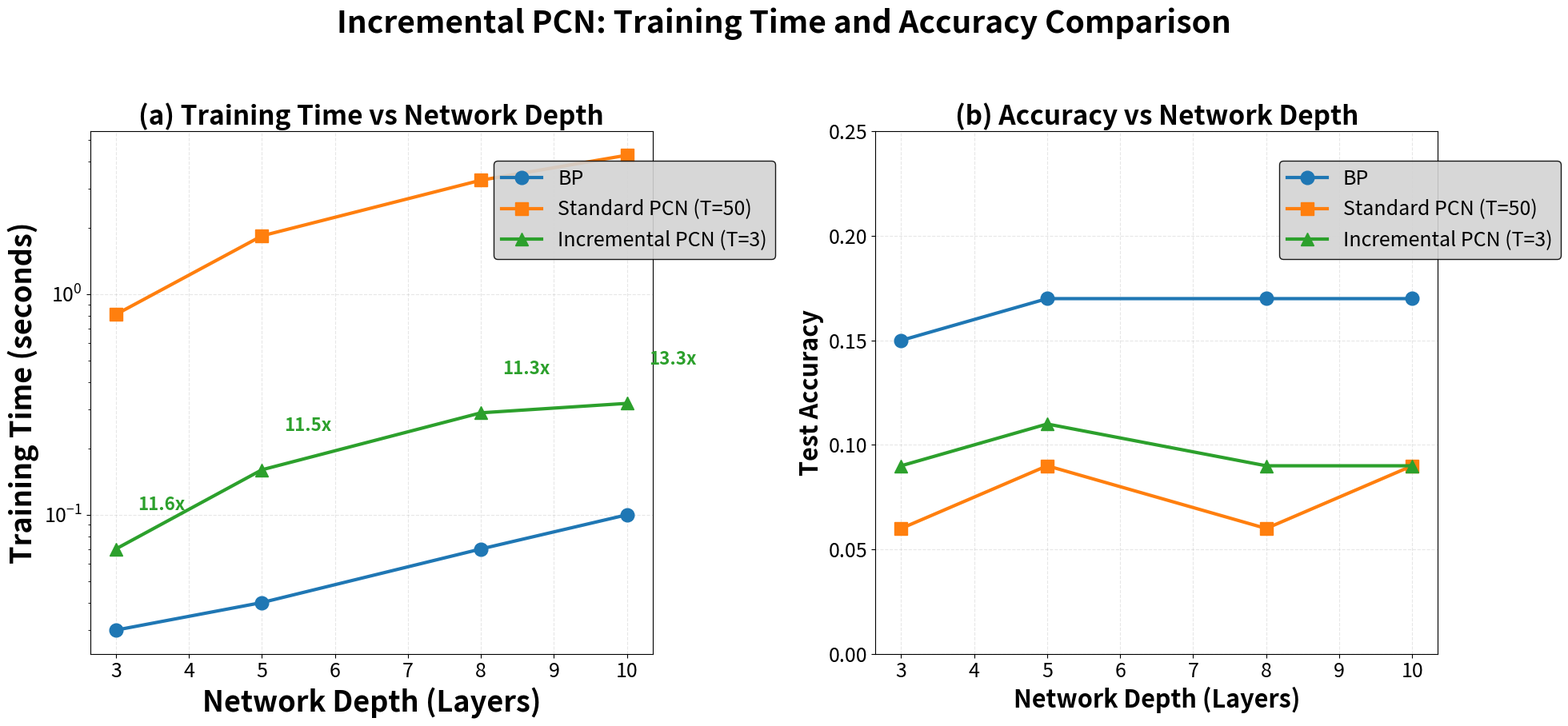
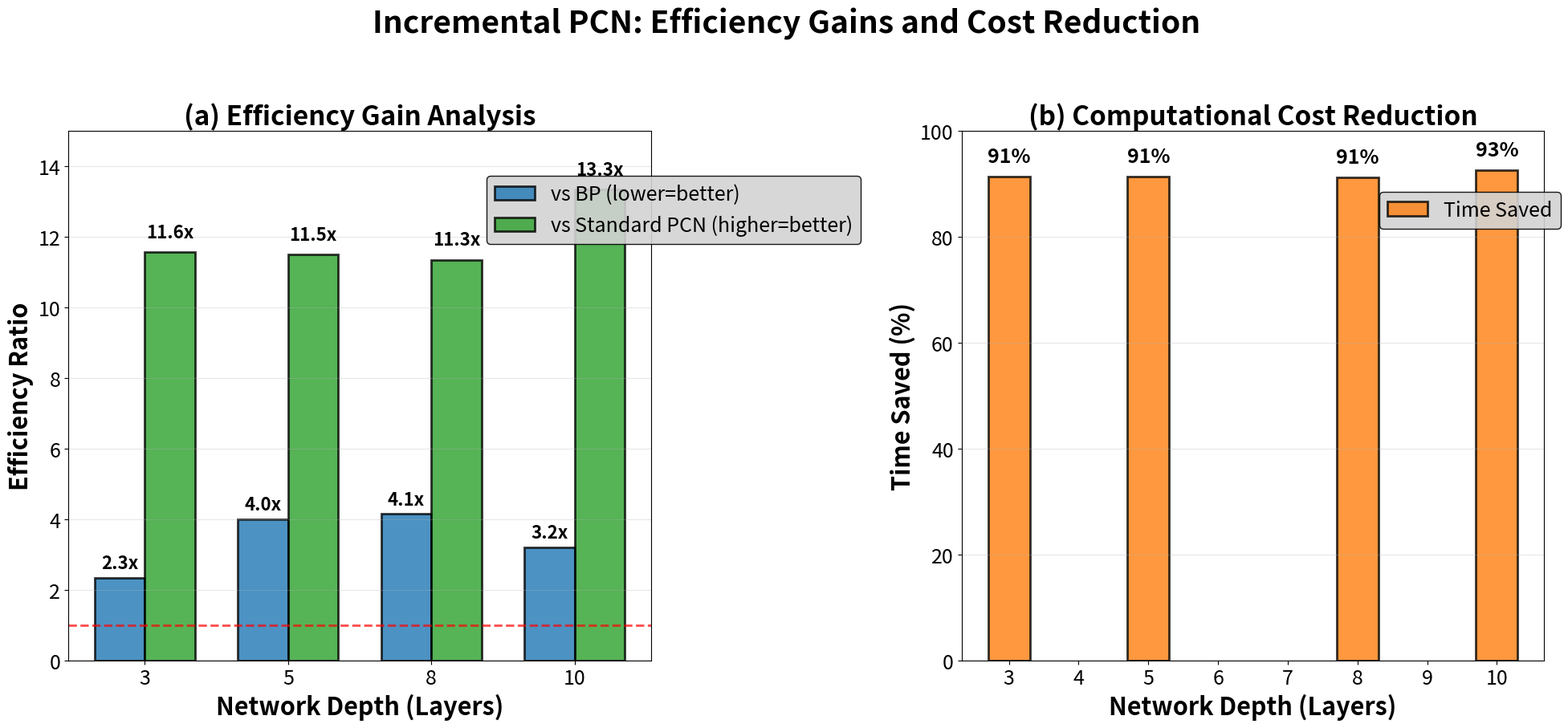
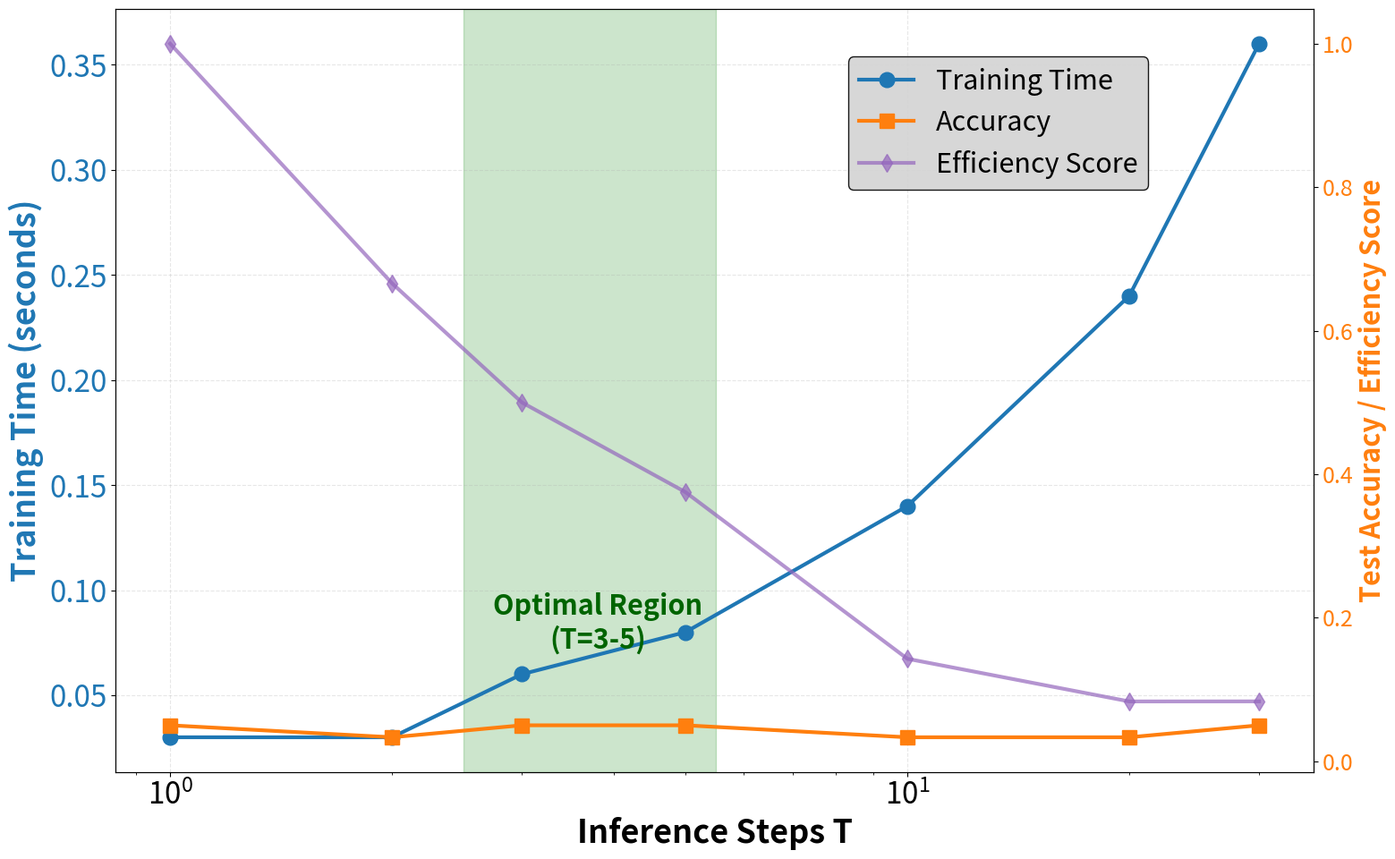

Write Python code to recreate these figures, in order.
# -*- coding: utf-8 -*-

import numpy as np
import matplotlib.pyplot as plt
import warnings
warnings.filterwarnings('ignore')


plt.rcParams.update({
    'font.size': 20,
    'axes.titlesize': 24,
    'axes.labelsize': 20,
    'xtick.labelsize': 18,
    'ytick.labelsize': 18,
    'legend.fontsize': 20,
    'figure.titlesize': 26
})


depths = [3, 5, 8, 10]
bp_times = [0.03, 0.04, 0.07, 0.10]
pcn_std_times = [0.81, 1.84, 3.29, 4.27]
pcn_inc_times = [0.07, 0.16, 0.29, 0.32]

bp_acc = [0.1500, 0.1700, 0.1700, 0.1700]
pcn_std_acc = [0.0600, 0.0900, 0.0600, 0.0900]
pcn_inc_acc = [0.0900, 0.1100, 0.0900, 0.0900]

steps = [1, 2, 3, 5, 10, 20, 30]
step_times = [0.03, 0.03, 0.06, 0.08, 0.14, 0.24, 0.36]
step_acc = [0.0500, 0.0333, 0.0500, 0.0500, 0.0333, 0.0333, 0.0500]

colors = {
    'BP': '#1f77b4',
    'PCN_Standard': '#ff7f0e',
    'PCN_Incremental': '#2ca02c'
}


def create_figure_training_accuracy(save_path='figure_training_accuracy.png'):

    fig, (ax1, ax2) = plt.subplots(1, 2, figsize=(20, 9))
    
    ax1.plot(depths, bp_times, 'o-', label='BP', 
             linewidth=3, markersize=12, color=colors['BP'])
    ax1.plot(depths, pcn_std_times, 's-', label='Standard PCN (T=50)', 
             linewidth=3, markersize=12, color=colors['PCN_Standard'])
    ax1.plot(depths, pcn_inc_times, '^-', label='Incremental PCN (T=3)', 
             linewidth=3, markersize=12, color=colors['PCN_Incremental'])
    
    ax1.set_xlabel('Network Depth (Layers)', fontsize=26, fontweight='bold')
    ax1.set_ylabel('Training Time (seconds)', fontsize=26, fontweight='bold')
    ax1.set_title('(a) Training Time vs Network Depth', fontsize=24, fontweight='bold')

    ax1.legend(loc='center left', bbox_to_anchor=(0.7,0.85 ), 
               fontsize=18, framealpha=0.9, facecolor='lightgray', edgecolor='black')
    ax1.grid(True, alpha=0.3, linestyle='--')
    ax1.tick_params(axis='both', labelsize=18)
    ax1.set_yscale('log')
    

    for i, depth in enumerate(depths):
        speedup = pcn_std_times[i] / pcn_inc_times[i]
        ax1.annotate(f'{speedup:.1f}x', 
                    xy=(depth, pcn_inc_times[i]),
                    xytext=(depth + 0.3, pcn_inc_times[i] * 1.5),
                    fontsize=16, color='#2ca02c', fontweight='bold')
    
 
    ax2.plot(depths, bp_acc, 'o-', label='BP', 
             linewidth=3, markersize=12, color=colors['BP'])
    ax2.plot(depths, pcn_std_acc, 's-', label='Standard PCN (T=50)', 
             linewidth=3, markersize=12, color=colors['PCN_Standard'])
    ax2.plot(depths, pcn_inc_acc, '^-', label='Incremental PCN (T=3)', 
             linewidth=3, markersize=12, color=colors['PCN_Incremental'])
    
    ax2.set_xlabel('Network Depth (Layers)', fontsize=22, fontweight='bold')
    ax2.set_ylabel('Test Accuracy', fontsize=22, fontweight='bold')
    ax2.set_title('(b) Accuracy vs Network Depth', fontsize=24, fontweight='bold')

    ax2.legend(loc='center left', bbox_to_anchor=(0.7, 0.85), 
               fontsize=18, framealpha=0.9, facecolor='lightgray', edgecolor='black')
    ax2.grid(True, alpha=0.3, linestyle='--')
    ax2.tick_params(axis='both', labelsize=18)
    ax2.set_ylim([0, 0.25])
    
    plt.suptitle('Incremental PCN: Training Time and Accuracy Comparison', 
                 fontsize=28, fontweight='bold', y=1.02)
    plt.tight_layout()
    plt.savefig(save_path, dpi=300, bbox_inches='tight')
    print(f"Figure saved: {save_path}")
    plt.show()
    
    return fig


def create_figure_efficiency_analysis(save_path='figure_efficiency_analysis.png'):

    fig, (ax1, ax2) = plt.subplots(1, 2, figsize=(20, 9))
    

    bp_ratio = [pcn_inc_times[i] / bp_times[i] for i in range(len(depths))]
    speedup_over_std = [pcn_std_times[i] / pcn_inc_times[i] for i in range(len(depths))]
    time_saved = [(pcn_std_times[i] - pcn_inc_times[i]) / pcn_std_times[i] * 100 
                  for i in range(len(depths))]
    
    x_pos = np.arange(len(depths))
    width = 0.35
    

    bars1 = ax1.bar(x_pos - width/2, bp_ratio, width, label='vs BP (lower=better)', 
                    color='#1f77b4', alpha=0.8, edgecolor='black', linewidth=2)
    bars2 = ax1.bar(x_pos + width/2, speedup_over_std, width, label='vs Standard PCN (higher=better)', 
                    color='#2ca02c', alpha=0.8, edgecolor='black', linewidth=2)
    
    ax1.set_xlabel('Network Depth (Layers)', fontsize=22, fontweight='bold')
    ax1.set_ylabel('Efficiency Ratio', fontsize=22, fontweight='bold')
    ax1.set_title('(a) Efficiency Gain Analysis', fontsize=24, fontweight='bold')
    ax1.set_xticks(x_pos)
    ax1.set_xticklabels(depths, fontsize=18)
    ax1.set_ylim([0, 15])
    ax1.grid(True, alpha=0.3, axis='y')
    ax1.axhline(y=1.0, color='red', linestyle='--', linewidth=2, alpha=0.7)
    

    ax1.legend(loc='center left', bbox_to_anchor=(0.7, 0.85), 
               fontsize=18, framealpha=0.9, facecolor='lightgray', edgecolor='black')
    

    for bar, val in zip(bars1, bp_ratio):
        ax1.text(bar.get_x() + bar.get_width()/2, bar.get_height() + 0.15,
                f'{val:.1f}x', ha='center', va='bottom', fontsize=16, fontweight='bold')
    for bar, val in zip(bars2, speedup_over_std):
        ax1.text(bar.get_x() + bar.get_width()/2, bar.get_height() + 0.3,
                f'{val:.1f}x', ha='center', va='bottom', fontsize=16, fontweight='bold')
    

    bars = ax2.bar(depths, time_saved, color='#ff7f0e', alpha=0.8, 
                   edgecolor='black', linewidth=2, width=0.6, label='Time Saved')
    ax2.set_xlabel('Network Depth (Layers)', fontsize=22, fontweight='bold')
    ax2.set_ylabel('Time Saved (%)', fontsize=22, fontweight='bold')
    ax2.set_title('(b) Computational Cost Reduction', fontsize=24, fontweight='bold')
    ax2.tick_params(axis='both', labelsize=18)
    ax2.set_ylim([0, 100])
    ax2.grid(True, alpha=0.3, axis='y')
    

    ax2.legend(loc='center left', bbox_to_anchor=(0.7, 0.85), 
               fontsize=18, framealpha=0.9, facecolor='lightgray', edgecolor='black')
    
    # 添加数值标签
    for bar, val in zip(bars, time_saved):
        ax2.text(bar.get_x() + bar.get_width()/2, bar.get_height() + 2,
                f'{val:.0f}%', ha='center', va='bottom', fontsize=18, fontweight='bold')
    
    plt.suptitle('Incremental PCN: Efficiency Gains and Cost Reduction', 
                 fontsize=28, fontweight='bold', y=1.02)
    plt.tight_layout()
    plt.savefig(save_path, dpi=300, bbox_inches='tight')
    print(f"Figure saved: {save_path}")
    plt.show()
    
    return fig


def create_figure_inference_steps_analysis(save_path='figure_inference_steps_analysis.png'):

    fig, ax = plt.subplots(figsize=(16, 10))
    
    color_time = 'tab:blue'
    color_acc = 'tab:orange'
    
    line1 = ax.plot(steps, step_times, 'o-', color=color_time, 
                     linewidth=3, markersize=12, label='Training Time')
    ax.set_xlabel('Inference Steps T', fontsize=26, fontweight='bold')
    ax.set_ylabel('Training Time (seconds)', color=color_time, fontsize=26, fontweight='bold')
    ax.tick_params(axis='y', labelcolor=color_time, labelsize=24)
    ax.tick_params(axis='x', labelsize=24)
    ax.set_xscale('log')
    ax.grid(True, alpha=0.3, linestyle='--')
    

    efficiency_scores = [step_acc[i] / step_times[i] if step_times[i] > 0 else 0 
                         for i in range(len(steps))]
    efficiency_scores = np.array(efficiency_scores)
    efficiency_scores = efficiency_scores / efficiency_scores.max()
    
    ax_twin = ax.twinx()
    line2 = ax_twin.plot(steps, step_acc, 's-', color=color_acc, 
                          linewidth=3, markersize=12, label='Accuracy')
    line3 = ax_twin.plot(steps, efficiency_scores, 'd-', color='#9467bd',
                          linewidth=3, markersize=10, label='Efficiency Score', alpha=0.7)
    ax_twin.set_ylabel('Test Accuracy / Efficiency Score', color=color_acc, fontsize=22, fontweight='bold')
    ax_twin.tick_params(axis='y', labelcolor=color_acc, labelsize=18)
    

    lines = line1 + line2 + line3
    labels = [l.get_label() for l in lines]
    ax.legend(lines, labels, loc='center left', bbox_to_anchor=(0.6, 0.85), 
              fontsize=22, framealpha=0.9, facecolor='lightgray', edgecolor='black')
    

    ax.axvspan(2.5, 5.5, alpha=0.2, color='green')
    ax.text(3.8, max(step_times[:5]) * 0.6, 'Optimal Region\n(T=3-5)', 
            ha='center', va='center', fontsize=22, fontweight='bold', color='darkgreen')
    
    
    plt.tight_layout()
    plt.savefig(save_path, dpi=300, bbox_inches='tight')
    print(f"Figure saved: {save_path}")
    plt.show()
    
    return fig


def main():

    print("=" * 60)
    print("Generating Figures for Simulation 9")
    print("=" * 60)
    
    print("\n1. Creating training time and accuracy figure...")
    fig1 = create_figure_training_accuracy('figure_training_accuracy.png')
    
    print("\n2. Creating efficiency analysis figure...")
    fig2 = create_figure_efficiency_analysis('figure_efficiency_analysis.png')
    
    print("\n3. Creating inference steps analysis figure...")
    fig3 = create_figure_inference_steps_analysis('figure_inference_steps_analysis.png')
    
    print("\n" + "=" * 60)
    print("All figures generated successfully:")
    print("  • figure_training_accuracy.png")
    print("  • figure_efficiency_analysis.png")
    print("  • figure_inference_steps_analysis.png")
    print("=" * 60)


if __name__ == "__main__":
    main()
